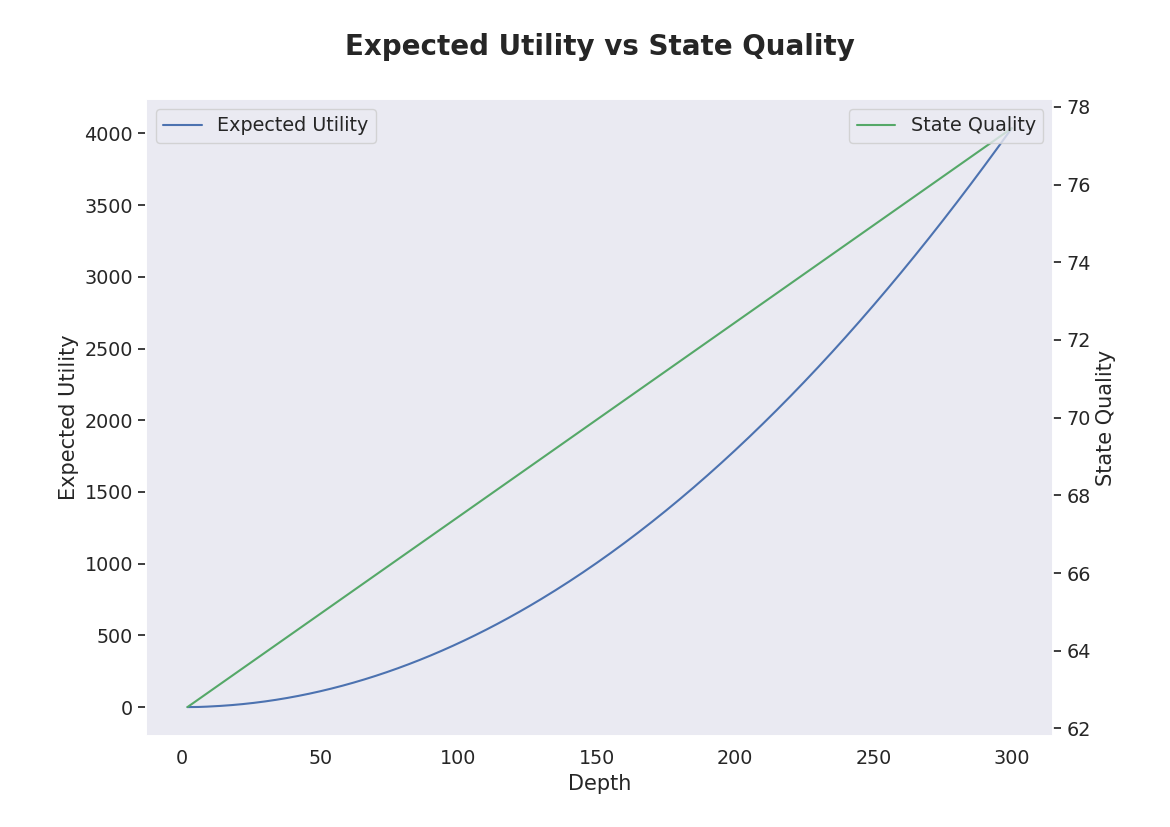

Source data for this figure (header and first rows):
action_type, step, expected_utility, state_quality
ActionType.TRANSFORM, 2, -0.1524, 62.55
ActionType.TRANSFORM, 3, -0.0809, 62.6
ActionType.TRANSFORM, 4, 0.05572, 62.65
ActionType.TRANSFORM, 5, 0.2963, 62.7
ActionType.TRANSFORM, 6, 0.6886, 62.75
ActionType.TRANSFORM, 7, 1.267, 62.8
ActionType.TRANSFORM, 8, 2.023, 62.85
ActionType.TRANSFORM, 9, 2.904, 62.9
ActionType.TRANSFORM, 10, 3.856, 62.95
ActionType.TRANSFORM, 11, 4.852, 63.0
ActionType.TRANSFORM, 12, 5.896, 63.05
ActionType.TRANSFORM, 13, 7.002, 63.1
ActionType.TRANSFORM, 14, 8.184, 63.15
ActionType.TRANSFORM, 15, 9.448, 63.2
ActionType.TRANSFORM, 16, 10.8, 63.25
ActionType.TRANSFORM, 17, 12.24, 63.3
ActionType.TRANSFORM, 18, 13.77, 63.35
ActionType.TRANSFORM, 19, 15.39, 63.4
ActionType.TRANSFORM, 20, 17.1, 63.45
ActionType.TRANSFORM, 21, 18.9, 63.5
ActionType.TRANSFORM, 22, 20.79, 63.55
ActionType.TRANSFORM, 23, 22.77, 63.6
ActionType.TRANSFORM, 24, 24.84, 63.65
ActionType.TRANSFORM, 25, 27, 63.7
ActionType.TRANSFORM, 26, 29.25, 63.75
ActionType.TRANSFORM, 27, 31.59, 63.8
ActionType.TRANSFORM, 28, 34.02, 63.85
ActionType.TRANSFORM, 29, 36.54, 63.9
ActionType.TRANSFORM, 30, 39.15, 63.95
ActionType.TRANSFORM, 31, 41.85, 64.0
ActionType.TRANSFORM, 32, 44.64, 64.05
ActionType.TRANSFORM, 33, 47.52, 64.1
ActionType.TRANSFORM, 34, 50.49, 64.15
ActionType.TRANSFORM, 35, 53.55, 64.2
ActionType.TRANSFORM, 36, 56.7, 64.25
ActionType.TRANSFORM, 37, 59.94, 64.3
ActionType.TRANSFORM, 38, 63.27, 64.35
ActionType.TRANSFORM, 39, 66.69, 64.4
ActionType.TRANSFORM, 40, 70.2, 64.45
ActionType.TRANSFORM, 41, 73.8, 64.5
ActionType.TRANSFORM, 42, 77.49, 64.55
ActionType.TRANSFORM, 43, 81.27, 64.6
ActionType.TRANSFORM, 44, 85.14, 64.65
ActionType.TRANSFORM, 45, 89.1, 64.7
ActionType.TRANSFORM, 46, 93.15, 64.75
ActionType.TRANSFORM, 47, 97.29, 64.8
ActionType.TRANSFORM, 48, 101.5, 64.85
ActionType.TRANSFORM, 49, 105.8, 64.9
ActionType.TRANSFORM, 50, 110.3, 64.95
ActionType.TRANSFORM, 51, 114.8, 65.0
ActionType.TRANSFORM, 52, 119.3, 65.05
ActionType.TRANSFORM, 53, 124, 65.1
ActionType.TRANSFORM, 54, 128.8, 65.15
ActionType.TRANSFORM, 55, 133.7, 65.2
ActionType.TRANSFORM, 56, 138.6, 65.25
ActionType.TRANSFORM, 57, 143.6, 65.3
ActionType.TRANSFORM, 58, 148.8, 65.35
ActionType.TRANSFORM, 59, 154, 65.4
ActionType.TRANSFORM, 60, 159.3, 65.45
ActionType.TRANSFORM, 61, 164.7, 65.5
... 239 more rows
